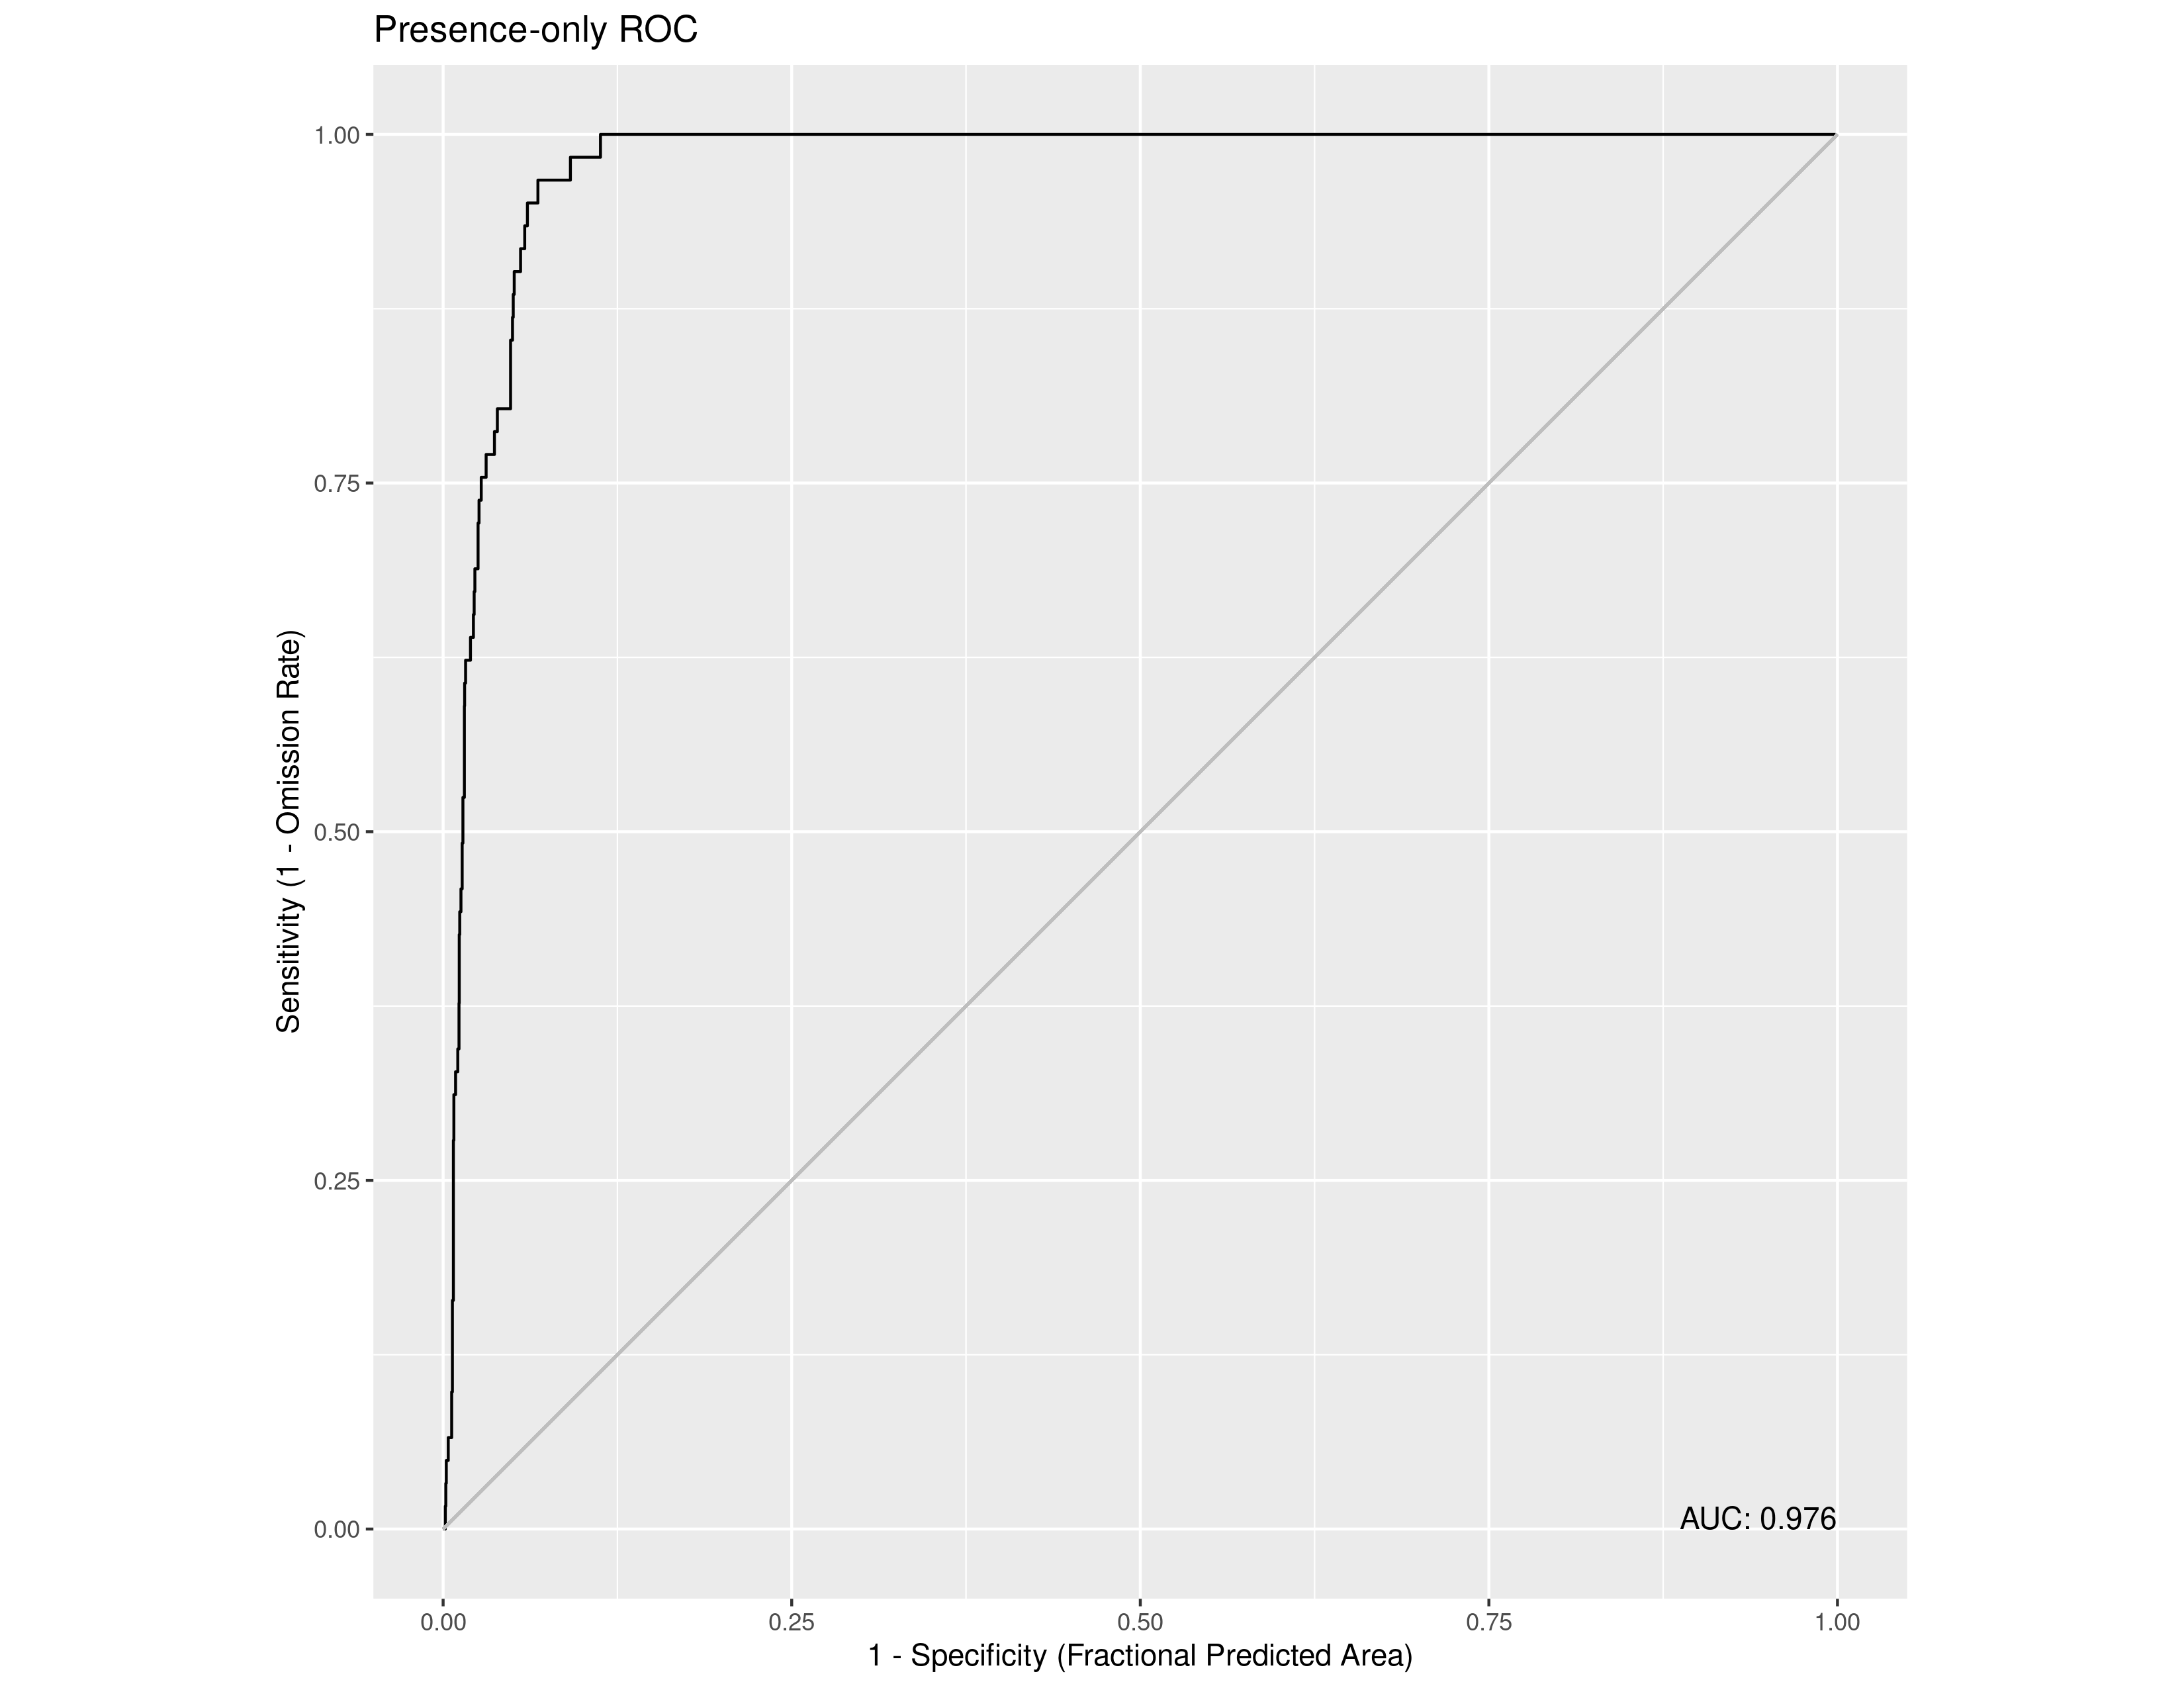

The file beside this chart, header and first rows:
, value
1, 0.9757
